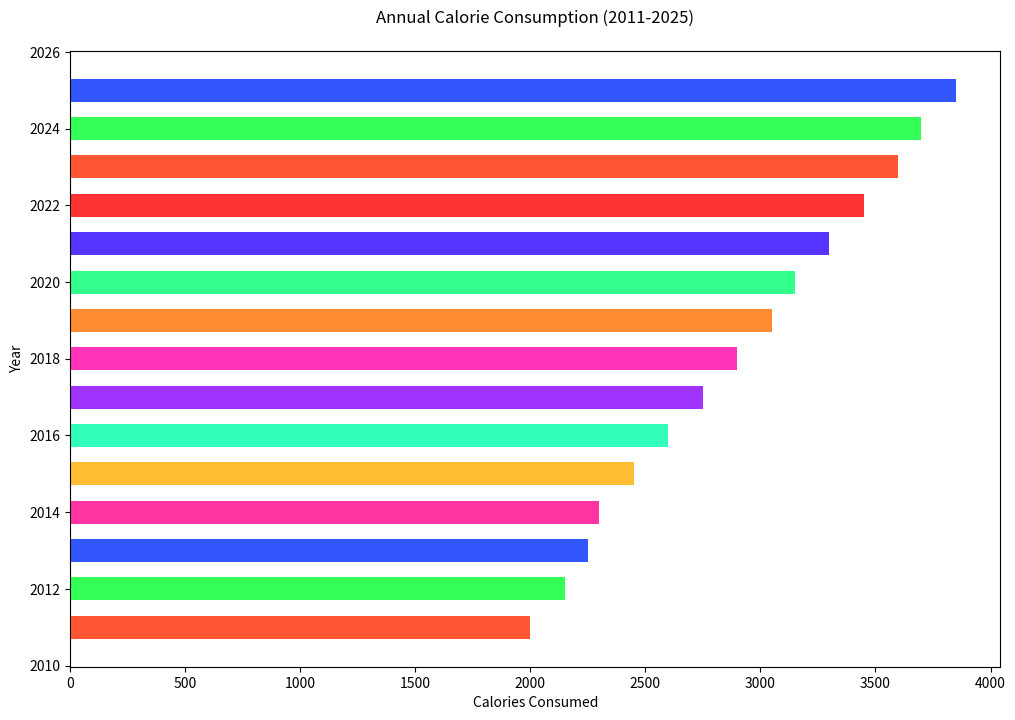

Python code for this plot:

import matplotlib.pyplot as plt

# Data
years = [
    2011, 2012, 2013, 2014, 2015,
    2016, 2017, 2018, 2019, 2020,
    2021, 2022, 2023, 2024, 2025
]
calories_consumed = [
    2000, 2150, 2250, 2300, 2450,
    2600, 2750, 2900, 3050, 3150,
    3300, 3450, 3600, 3700, 3850
]

# Plot configuration
plt.figure(figsize=(12, 8))
bars = plt.barh(years, calories_consumed, height=0.6, color=[
    '#FF5733', '#33FF57', '#3357FF', '#FF33A1',
    '#FFBD33', '#33FFBD', '#A133FF', '#FF33B8',
    '#FF8C33', '#33FF8C', '#5733FF', '#FF3333',
    '#FF5733', '#33FF57', '#3357FF'
])

# Axes labels and title
plt.xlabel('Calories Consumed')
plt.ylabel('Year')
plt.title('Annual Calorie Consumption (2011-2025)', pad=20)

# Show the plot
plt.show()
